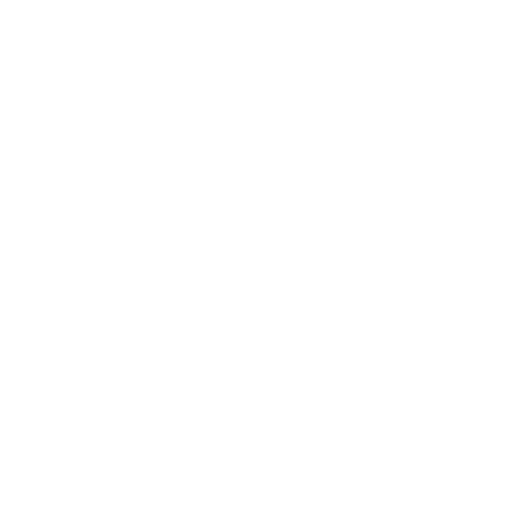
t = 0.00 s
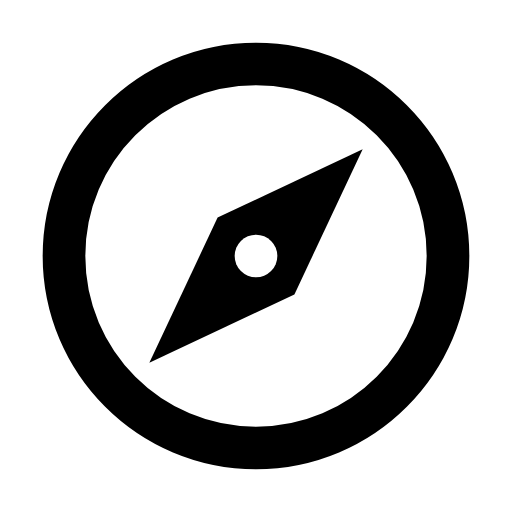
t = 1.83 s
t = 3.87 s: frame unchanged from t = 1.83 s, image omitted
t = 5.71 s: frame unchanged from t = 1.83 s, image omitted
t = 7.76 s: frame unchanged from t = 1.83 s, image omitted
t = 9.60 s: frame unchanged from t = 1.83 s, image omitted

The animated SVG that drew these frames (rendered in a browser with its animation timeline set to each time). Animation: 4 SMIL elements (animate=3,animateTransform=1); one cycle of 9.60 s, repeats indefinitely.

<svg xmlns="http://www.w3.org/2000/svg" width="32" height="32" viewBox="0 0 24 24"><defs><mask id="SVGmx43bbEM"><path fill="none" stroke="#fff" stroke-dasharray="60" stroke-linecap="round" stroke-linejoin="round" stroke-width="2" d="M12 3c4.97 0 9 4.03 9 9c0 4.97 -4.03 9 -9 9c-4.97 0 -9 -4.03 -9 -9c0 -4.97 4.03 -9 9 -9Z"><animate fill="freeze" attributeName="stroke-dashoffset" dur="0.6s" values="60;0"/></path><path fill="#fff" d="M11 11l1 1l1 1l-1 -1Z" transform="rotate(-180 12 12)"><animate fill="freeze" attributeName="d" begin="0.6s" dur="0.3s" to="M10.2 10.2l6.8 -3.2l-3.2 6.8l-6.8 3.2Z"/><animateTransform attributeName="transform" begin="0.6s" dur="9s" keyTimes="0;0.8;0.3;0.36;0.42;0.5;0.58;0.65;0.76;0.84;0.92;1" repeatCount="indefinite" type="rotate" values="-180 12 12;0 12 12;0 12 12;270 12 12;-90 12 12;0 12 12;-180 12 12;-35 12 12;-45 12 12;-110 12 12;-135 12 12;-180 12 12"/></path><circle cx="12" cy="12"><animate fill="freeze" attributeName="r" begin="0.6s" dur="0.3s" to="1"/></circle></mask></defs><path fill="currentColor" d="M0 0h24v24H0z" mask="url(#SVGmx43bbEM)"/></svg>
